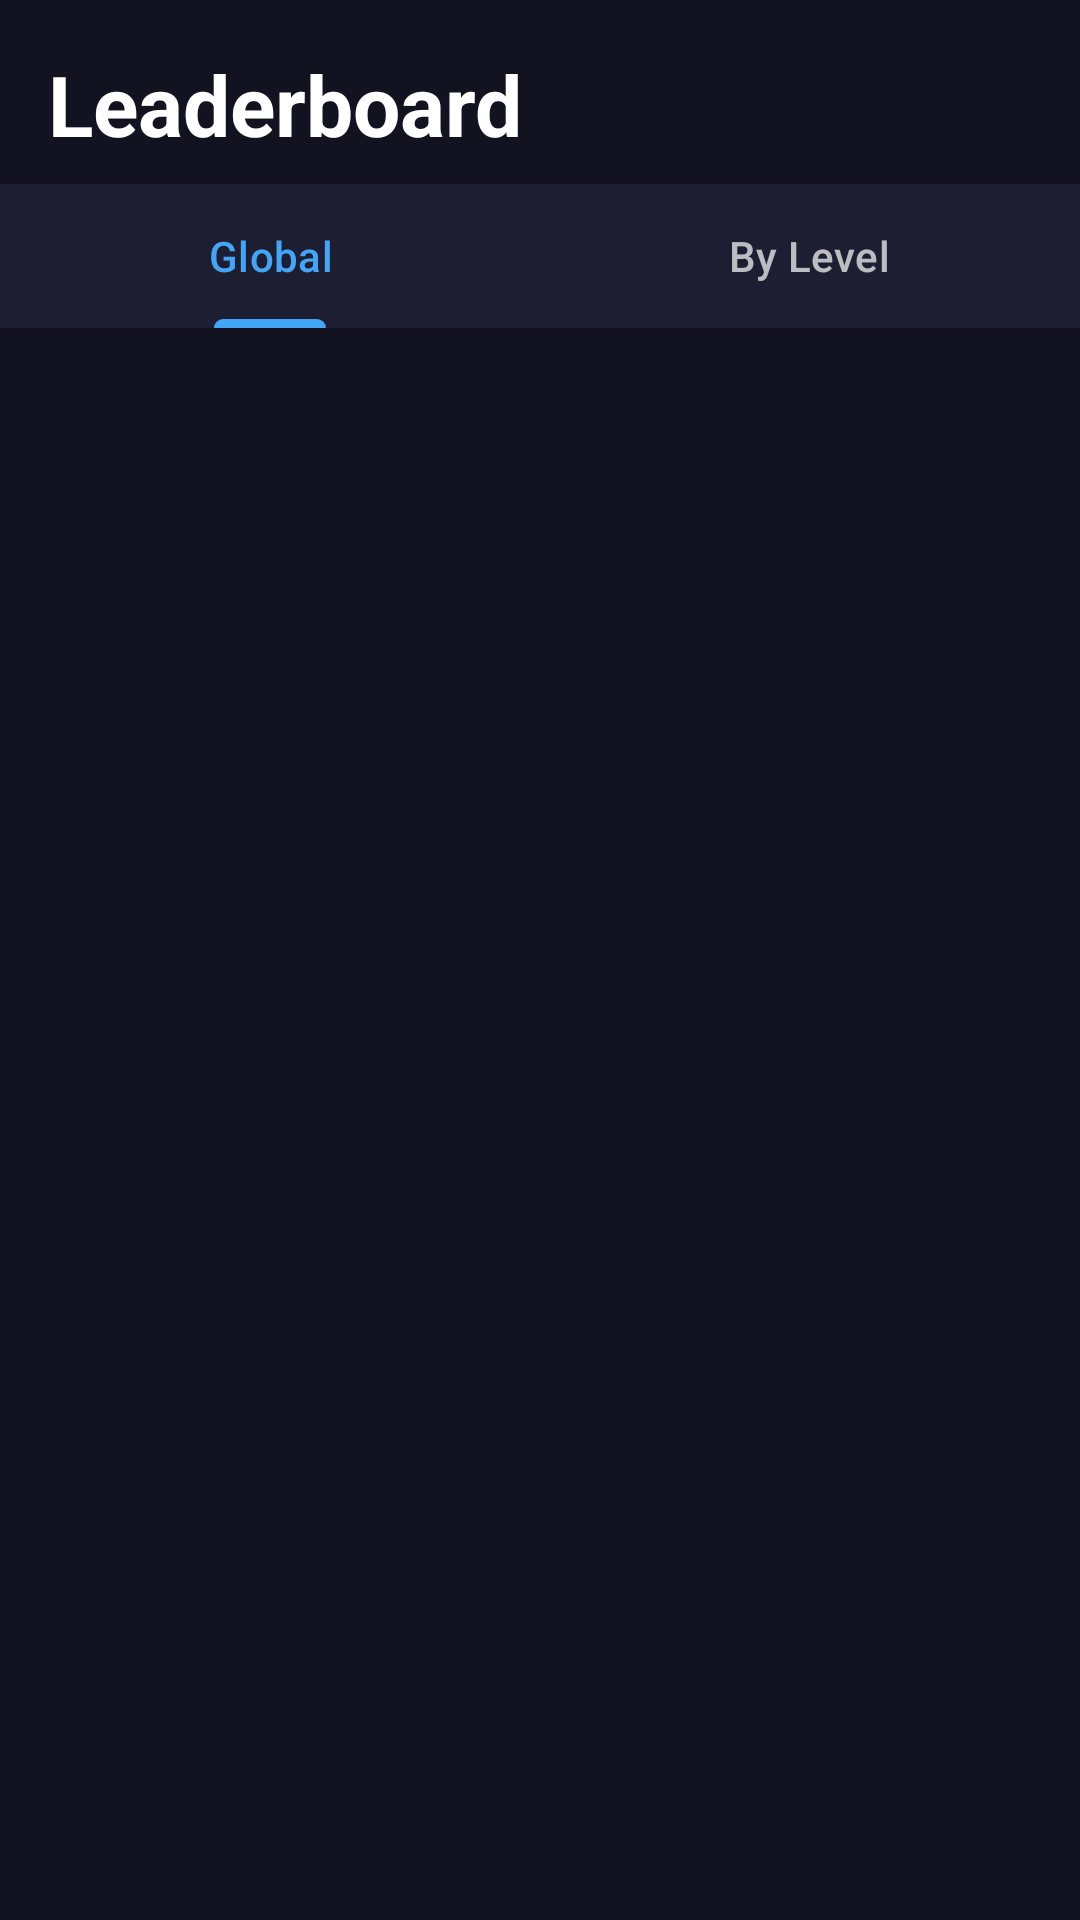

Here is an Android app screen rendered from its layout file. Give the layout XML and the strings, colors and styles it references.
<!-- AndroidManifest.xml: application theme Theme.BrickSmash -->
<!-- res/layout/fragment_leaderboard.xml -->
<?xml version="1.0" encoding="utf-8"?>
<androidx.constraintlayout.widget.ConstraintLayout
    xmlns:android="http://schemas.android.com/apk/res/android"
    xmlns:app="http://schemas.android.com/apk/res-auto"
    android:layout_width="match_parent"
    android:layout_height="match_parent"
    android:background="@color/background_dark"
    android:fitsSystemWindows="true">

    <TextView
        android:id="@+id/tvHeader"
        android:layout_width="wrap_content"
        android:layout_height="wrap_content"
        android:text="Leaderboard"
        android:textSize="28sp"
        android:textStyle="bold"
        android:textColor="@color/text_primary"
        android:layout_marginTop="16dp"
        android:layout_marginStart="16dp"
        app:layout_constraintTop_toTopOf="parent"
        app:layout_constraintStart_toStartOf="parent" />

    <com.google.android.material.tabs.TabLayout
        android:id="@+id/tabLayout"
        android:layout_width="0dp"
        android:layout_height="wrap_content"
        android:layout_marginTop="8dp"
        app:layout_constraintTop_toBottomOf="@id/tvHeader"
        app:layout_constraintStart_toStartOf="parent"
        app:layout_constraintEnd_toEndOf="parent"
        app:tabTextColor="@color/text_secondary"
        app:tabSelectedTextColor="@color/primary"
        app:tabIndicatorColor="@color/primary"
        android:background="@color/surface_dark">

        <com.google.android.material.tabs.TabItem
            android:layout_width="wrap_content"
            android:layout_height="wrap_content"
            android:text="Global" />
        <com.google.android.material.tabs.TabItem
            android:layout_width="wrap_content"
            android:layout_height="wrap_content"
            android:text="By Level" />
    </com.google.android.material.tabs.TabLayout>

    <Spinner
        android:id="@+id/spinnerLevel"
        android:layout_width="0dp"
        android:layout_height="wrap_content"
        android:visibility="gone"
        android:padding="12dp"
        android:background="@color/surface_dark"
        app:layout_constraintTop_toBottomOf="@id/tabLayout"
        app:layout_constraintStart_toStartOf="parent"
        app:layout_constraintEnd_toEndOf="parent" />

    <ProgressBar
        android:id="@+id/progressBar"
        android:layout_width="wrap_content"
        android:layout_height="wrap_content"
        android:visibility="gone"
        android:layout_marginTop="32dp"
        app:layout_constraintTop_toBottomOf="@id/spinnerLevel"
        app:layout_constraintStart_toStartOf="parent"
        app:layout_constraintEnd_toEndOf="parent" />

    <TextView
        android:id="@+id/tvEmpty"
        android:layout_width="wrap_content"
        android:layout_height="wrap_content"
        android:text="No scores yet. Be the first!"
        android:textColor="@color/text_secondary"
        android:textSize="16sp"
        android:visibility="gone"
        android:layout_marginTop="64dp"
        app:layout_constraintTop_toBottomOf="@id/spinnerLevel"
        app:layout_constraintStart_toStartOf="parent"
        app:layout_constraintEnd_toEndOf="parent" />

    <androidx.recyclerview.widget.RecyclerView
        android:id="@+id/rvScores"
        android:layout_width="0dp"
        android:layout_height="0dp"
        android:padding="16dp"
        android:clipToPadding="false"
        app:layout_constraintTop_toBottomOf="@id/spinnerLevel"
        app:layout_constraintBottom_toBottomOf="parent"
        app:layout_constraintStart_toStartOf="parent"
        app:layout_constraintEnd_toEndOf="parent" />

</androidx.constraintlayout.widget.ConstraintLayout>
<!-- resources referenced by this layout -->
<resources>
  <color name="background_dark">#FF121220</color>
  <color name="primary">#FF42A5F5</color>
  <color name="surface_dark">#FF1E1E32</color>
  <color name="text_primary">#FFFFFFFF</color>
  <color name="text_secondary">#B3FFFFFF</color>
  <style name="Theme.BrickSmash" parent="Theme.Material3.Dark.NoActionBar">
          <item name="colorPrimary">@color/primary</item>
          <item name="colorPrimaryVariant">@color/primary_variant</item>
          <item name="colorSecondary">@color/secondary</item>
          <item name="android:colorBackground">@color/background_dark</item>
          <item name="colorSurface">@color/surface_dark</item>
          <item name="android:statusBarColor">@color/background_dark</item>
          <item name="android:navigationBarColor">@color/surface_dark</item>
      </style>
  <color name="primary_variant">#FF1565C0</color>
  <color name="secondary">#FFFFAB40</color>
</resources>
